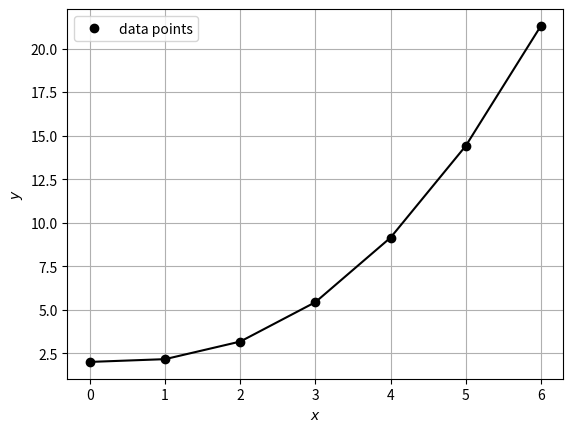

The matplotlib source for this figure: (Note: this script raises an exception after producing the figure.)
import numpy as np
import matplotlib.pyplot as plt

xList = [0, 1, 2, 3, 4, 5, 6]
yList = [2, 2.1592, 3.1697, 5.4332, 9.1411, 14.407, 21.303]

#plot the sample points
plt.plot(xList, yList, 'ko', label = "data points")
plt.plot(xList, yList, 'k-')
plt.grid(True)
plt.legend()
plt.xlabel(r"$x$")
plt.ylabel(r"$y$")
plt.savefig("plots/q4.png", format = "png", dpi = 350)
plt.close()
